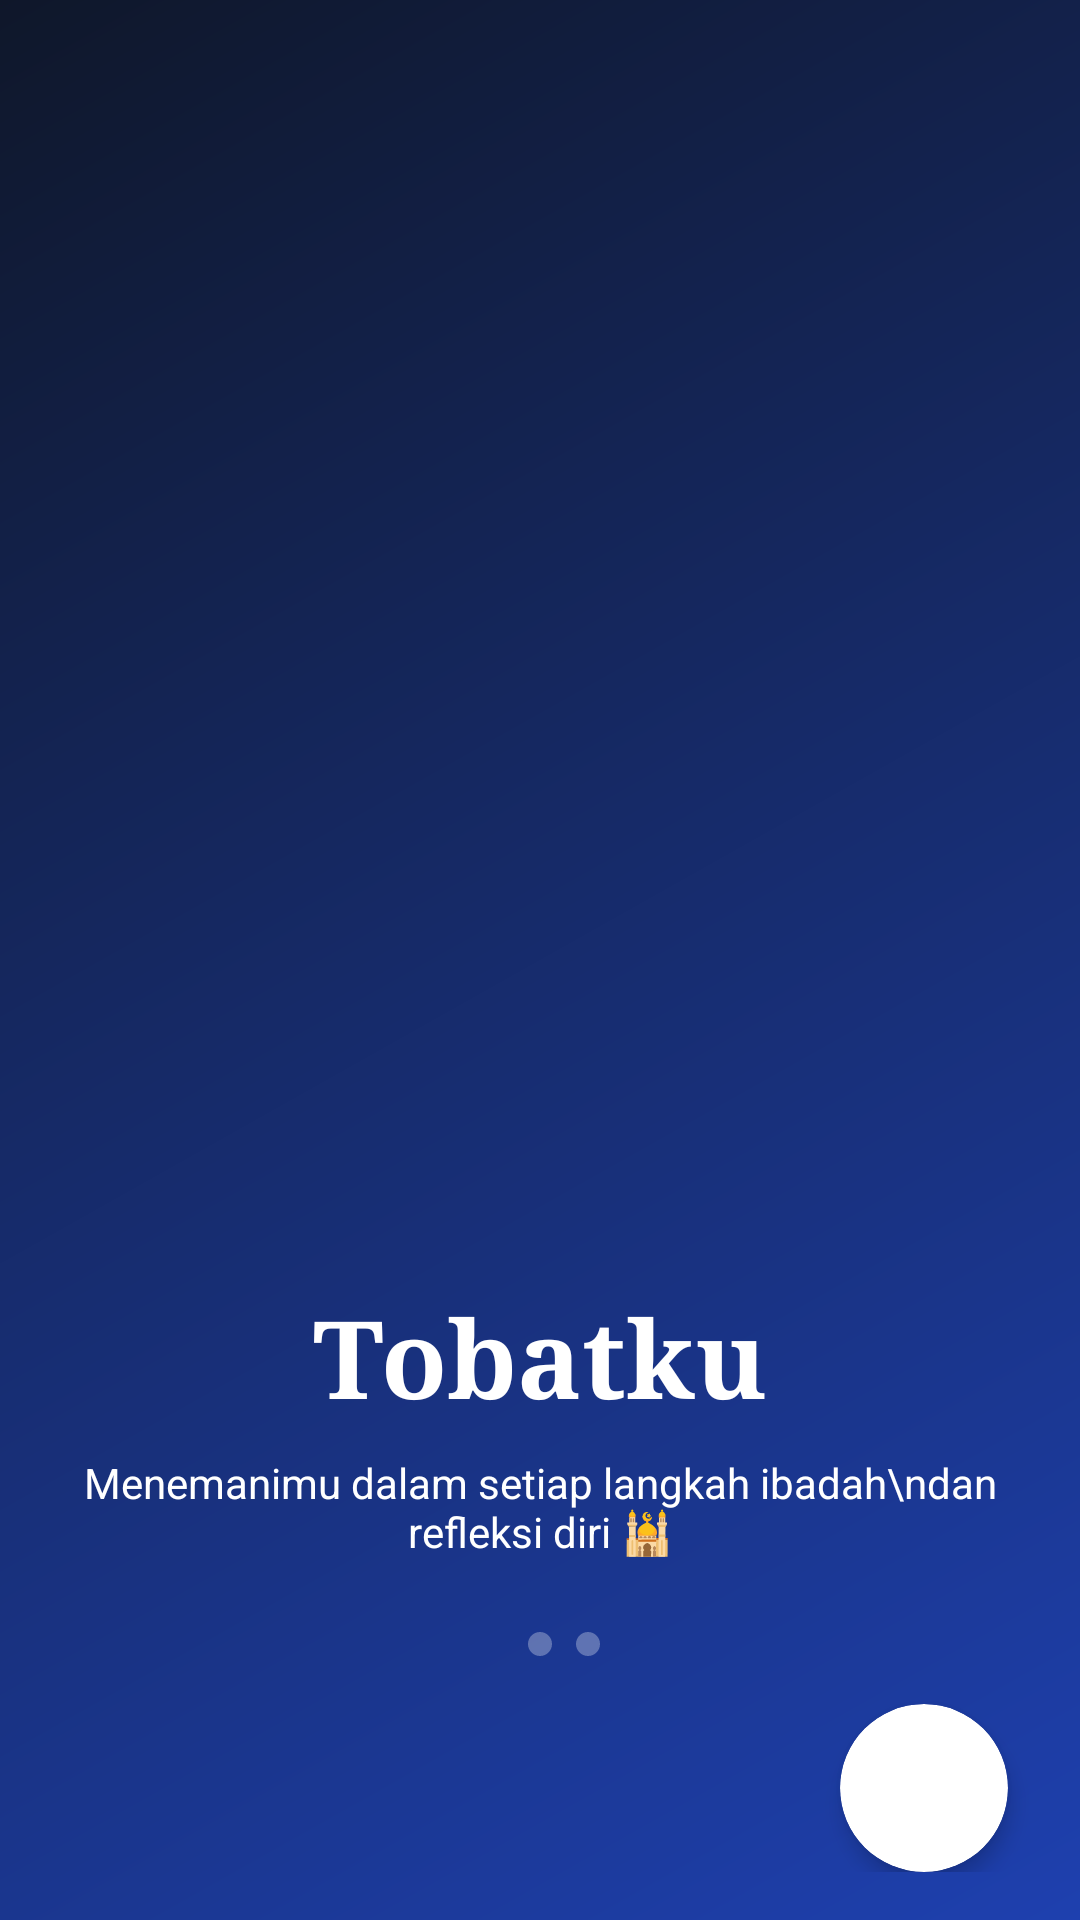

This screen was rendered from an Android layout file. Write that file and the resources it references.
<!-- AndroidManifest.xml: application theme AppTheme -->
<!-- res/layout/welcome_screen_1.xml -->
<?xml version="1.0" encoding="utf-8"?>
<androidx.constraintlayout.widget.ConstraintLayout xmlns:android="http://schemas.android.com/apk/res/android"
    xmlns:app="http://schemas.android.com/apk/res-auto"
    xmlns:tools="http://schemas.android.com/tools"
    android:layout_width="match_parent"
    android:layout_height="match_parent"
    android:background="@drawable/gradient_background">

    
    <LinearLayout
        android:id="@+id/layout_header"
        android:layout_width="match_parent"
        android:layout_height="wrap_content"
        android:orientation="horizontal"
        android:padding="16dp"
        android:gravity="center_vertical"
        app:layout_constraintTop_toTopOf="parent"
        app:layout_constraintStart_toStartOf="parent"
        app:layout_constraintEnd_toEndOf="parent" />

    
    <LinearLayout
        android:id="@+id/layout_current_prayer"
        android:layout_width="match_parent"
        android:layout_height="wrap_content"
        android:orientation="vertical"
        android:padding="16dp"
        android:layout_marginTop="16dp"
        app:layout_constraintTop_toBottomOf="@id/layout_header"
        app:layout_constraintStart_toStartOf="parent"
        app:layout_constraintEnd_toEndOf="parent" />

    
    <LinearLayout
        android:id="@+id/layout_prayer_cards"
        android:layout_width="match_parent"
        android:layout_height="wrap_content"
        android:orientation="horizontal"
        android:padding="16dp"
        android:layout_marginTop="24dp"
        app:layout_constraintTop_toBottomOf="@id/layout_current_prayer"
        app:layout_constraintStart_toStartOf="parent"
        app:layout_constraintEnd_toEndOf="parent" />

    
    <LinearLayout
        android:id="@+id/layout_bottom"
        android:layout_width="match_parent"
        android:layout_height="wrap_content"
        android:orientation="vertical"
        android:padding="16dp"
        app:layout_constraintBottom_toBottomOf="parent"
        app:layout_constraintStart_toStartOf="parent"
        app:layout_constraintEnd_toEndOf="parent"
        app:layout_constraintHorizontal_bias="1.0">

        
        <LinearLayout
            android:layout_width="match_parent"
            android:layout_height="wrap_content"
            android:layout_marginBottom="16dp"
            android:orientation="horizontal"
            android:gravity="center_vertical" />

        
        <TextView
            android:id="@+id/tv_app_title"
            android:layout_width="wrap_content"
            android:layout_height="wrap_content"
            android:layout_gravity="center_horizontal"
            android:fontFamily="serif"
            android:text="Tobatku"
            android:textColor="@android:color/white"
            android:textSize="36sp"
            android:textStyle="bold" />

        
        <TextView
            android:id="@+id/tv_tagline"
            android:layout_width="wrap_content"
            android:layout_height="wrap_content"
            android:layout_gravity="center_horizontal"
            android:layout_marginTop="8dp"
            android:layout_marginBottom="24dp"
            android:text="Menemanimu dalam setiap langkah ibadah\ndan refleksi diri 🕌"
            android:textAlignment="center"
            android:textColor="@android:color/white"
            android:textSize="14sp" />

        
        <LinearLayout
            android:layout_width="wrap_content"
            android:layout_height="wrap_content"
            android:layout_gravity="center_horizontal"
            android:layout_marginBottom="16dp"
            android:orientation="horizontal">

            <View
                android:layout_width="8dp"
                android:layout_height="8dp"
                android:layout_marginEnd="8dp"
                android:background="@drawable/indicator_active" />

            <View
                android:layout_width="8dp"
                android:layout_height="8dp"
                android:layout_marginEnd="8dp"
                android:background="@drawable/indicator_inactive" />

            <View
                android:layout_width="8dp"
                android:layout_height="8dp"
                android:background="@drawable/indicator_inactive" />
        </LinearLayout>

        
        <androidx.cardview.widget.CardView
            android:layout_width="56dp"
            android:layout_height="56dp"
            android:layout_gravity="end"
            android:layout_marginEnd="8dp"
            app:cardCornerRadius="28dp"
            app:cardElevation="4dp">

            <ImageView
                android:id="@+id/btn_next"
                android:layout_width="48dp"
                android:layout_height="48dp"
                android:layout_gravity="center"
                android:background="?attr/selectableItemBackgroundBorderless"
                android:clickable="true"
                android:focusable="true"
                android:src="@drawable/ic_arrow_right"
                android:contentDescription="Lanjut ke halaman berikutnya" />
        </androidx.cardview.widget.CardView>
    </LinearLayout>

</androidx.constraintlayout.widget.ConstraintLayout>
<!-- resources referenced by this layout -->
<resources>
  <!-- drawable gradient_background (drawable) -->
  <?xml version="1.0" encoding="utf-8"?>
  <shape xmlns:android="http://schemas.android.com/apk/res/android">
      <gradient
          android:startColor="@color/background"
          android:endColor="@color/primary_dark"
          android:angle="315"/>
  </shape>
  <!-- drawable indicator_inactive (drawable) -->
  <?xml version="1.0" encoding="utf-8"?>
  <shape xmlns:android="http://schemas.android.com/apk/res/android"
      android:shape="oval">
      <solid android:color="#4DFFFFFF" />
      <size
          android:width="8dp"
          android:height="8dp" />
  </shape>
  <style name="AppTheme" parent="Theme.MaterialComponents.DayNight.NoActionBar">
          <item name="bottomNavigationStyle">@style/Widget.App.BottomNavigationView</item>
      </style>
  <color name="background">#0F172A</color>
  <color name="primary_dark">#1E40AF</color>
  <style name="Widget.App.BottomNavigationView" parent="Widget.MaterialComponents.BottomNavigationView">
          <item name="materialThemeOverlay">@style/ThemeOverlay.App.BottomNavigationView</item>
          <item name="itemTextAppearanceActive">@style/TextAppearance.App.BottomNavigationView.Active</item>
          <item name="itemTextAppearanceInactive">@style/TextAppearance.App.BottomNavigationView.Inactive</item>
          <item name="itemPaddingTop">8dp</item>
          <item name="itemPaddingBottom">8dp</item>
          <item name="elevation">16dp</item>
      </style>
  <style name="ThemeOverlay.App.BottomNavigationView" parent="">
          <item name="colorPrimary">@color/primary</item>
          <item name="colorSurface">@color/surface</item>
      </style>
  <style name="TextAppearance.App.BottomNavigationView.Active" parent="TextAppearance.MaterialComponents.Caption">
          <item name="android:textSize">12sp</item>
          <item name="android:textColor">@color/primary</item>
          <item name="android:fontFamily">sans-serif-medium</item>
      </style>
  <style name="TextAppearance.App.BottomNavigationView.Inactive" parent="TextAppearance.MaterialComponents.Caption">
          <item name="android:textSize">12sp</item>
          <item name="android:textColor">@color/text_secondary</item>
      </style>
  <color name="primary">#3B82F6</color>
  <color name="surface">#1E293B</color>
  <color name="text_secondary">#94A3B8</color>
</resources>
